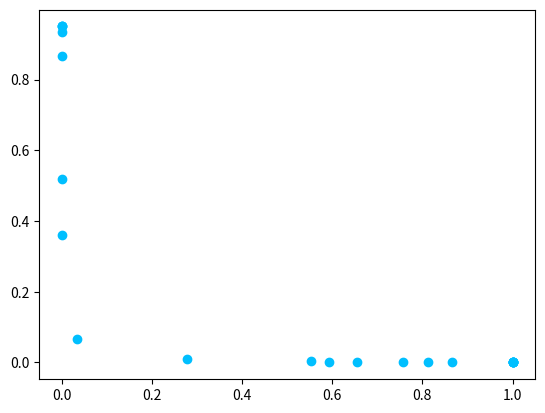

Reproduce this figure in Python. (Note: this script raises an exception after producing the figure.)
import numpy as np
import matplotlib.pyplot as plt
from scipy import optimize as op


def func(x, a, b, c):
    return a / x ** c + b


x = [01.00E-07, 1.00E-07, 1.00E-07, 1.00E-07, 1.00E-07, 1.00E-07, 1.00E-07, 0.0342, 0.2789, 0.5532, 0.593, 0.6558,
     0.7561, 0.812,
     0.8667,
     1,
     1,
     1,
     1,
     1,
     1]
y = [0.95,
     0.95,
     0.95,
     0.9356,
     0.866,
     0.5176,
     0.3614,
     0.0654,
     0.0105,
     0.0033,
     0.0016,
     1.00E-07,
     1.00E-07,
     1.00E-07,
     1.00E-07,
     1.00E-07,
     1.00E-07,
     1.00E-07,
     1.00E-07,
     1.00E-07,
     1.00E-07,
     ]
x = np.array(x)
y = np.array(y)
plt.scatter(x, y, color='deepskyblue')
a, b, c = op.curve_fit(func, x, y)[0]
print(a, b, c)
x = np.arange(0.00000001, 1, 0.00000001)
y = func(x, a, b, c)
vit_no,=plt.plot(x, y, color='deepskyblue')

x = [1.00E-07,
     1.00E-07,
     1.00E-07,
     1.00E-07,
     1.00E-07,
     1.00E-07,
     1.00E-07,
     0.0743,
     0.2333,
     0.2497,
     0.2558,
     0.2681,
     0.2909,
     0.3242,
     0.3506,
     0.4969,
     0.9041,
     1,
     1,
     1,
     1
     ]
y = [0.95,
     0.95,
     0.95,
     0.9428,
     0.9059,
     0.5745,
     0.3748,
     0.0918,
     0.0405,
     0.0072,
     0.0068,
     0.0058,
     0.0049,
     0.0029,
     1.00E-07,
     1.00E-07,
     1.00E-07,
     1.00E-07,
     1.00E-07,
     1.00E-07,
     1.00E-07
     ]
x = np.array(x)
y = np.array(y)
plt.scatter(x, y, color='red')
a, b, c = op.curve_fit(func, x, y)[0]
print(a, b, c)
x = np.arange(0.00000001, 1, 0.00000001)
y = func(x, a, b, c)
vit_yes, = plt.plot(x, y, color='red')

x = [1.00E-07,
     1.00E-07,
     1.00E-07,
     1.00E-07,
     1.00E-07,
     1.00E-07,
     1.00E-07,
     1.00E-07,
     1.00E-07,
     1.00E-07,
     1.00E-07,
     1.00E-07,
     1.00E-07,
     1.00E-07,
     1.00E-07,
     1.00E-07,
     1.00E-07,
     1.00E-07,
     1.00E-07,
     1.00E-07,
     1.00E-07,
     1.00E-07,
     1.00E-07,
     0.0067,
     0.2962,
     0.3006,
     0.3082,
     0.3523,
     0.926,
     1,
     ]
y = [0.95,
0.95,
0.95,
0.95,
0.95,
0.95,
0.95,
0.948,
0.9363,
0.9203,
0.9173,
0.9173,
0.9137,
0.9085,
0.9052,
0.8837,
0.8791,
0.8748,
0.8519,
0.8042,
0.4454,
0.4454,
0.3101,
0.0556,
0.0059,
0.0059,
0.0059,
0.0039,
1e-7,
1e-7
]

x = np.array(x)
y = np.array(y)
plt.scatter(x, y, color='green')
a, b, c = op.curve_fit(func, x, y)[0]
print(a, b, c)
x = np.arange(0.00000001, 1, 0.00000001)
y = func(x, a, b, c)
pca, = plt.plot(x, y, color='green')
plt.xlabel('FAR')
plt.ylabel('FRR')
plt.legend(handles=[vit_no,vit_yes, pca],labels=["ViT", "ViT Augment", "PCA"],loc="upper right",fontsize=6)
plt.savefig('lines.png')
plt.show()
